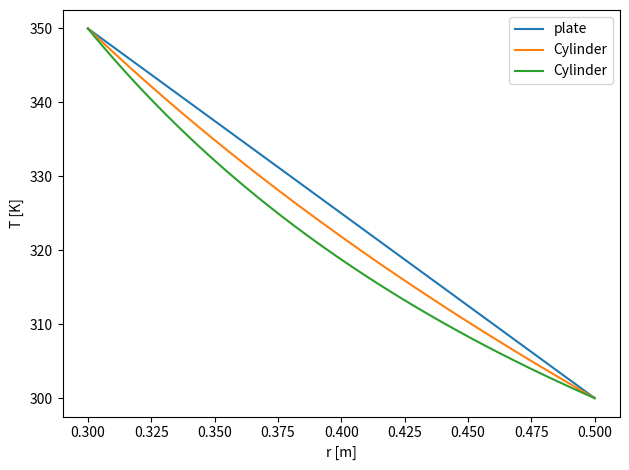

Recreate this plot in Python.
import numpy as np
import matplotlib.pyplot as plt

# INPUT
T_1 = 350.0 # [K]
T_2 = 300.0 # [K]

r_1 = 0.3 # [m]
r_2 = 0.5 # [m]



r = np.linspace(r_1, r_2, 100)

# Plate
s = r_2 - r_1
T = (r_2 - r)/s *(T_1 - T_2) + T_2
plt.plot(r, T, label='plate')

# Cylinder
T = np.log(r_2 / r) / np.log(r_2 / r_1) * (T_1 - T_2) + T_2
plt.plot(r, T, label='Cylinder')

# Sphere
T = (1/r - 1/r_2) / (1/r_1 - 1/r_2) * (T_1 - T_2) + T_2
plt.plot(r, T, label='Cylinder')

plt.xlabel('r [m]')
plt.ylabel('T [K]')
plt.legend()
plt.tight_layout()
plt.show()
